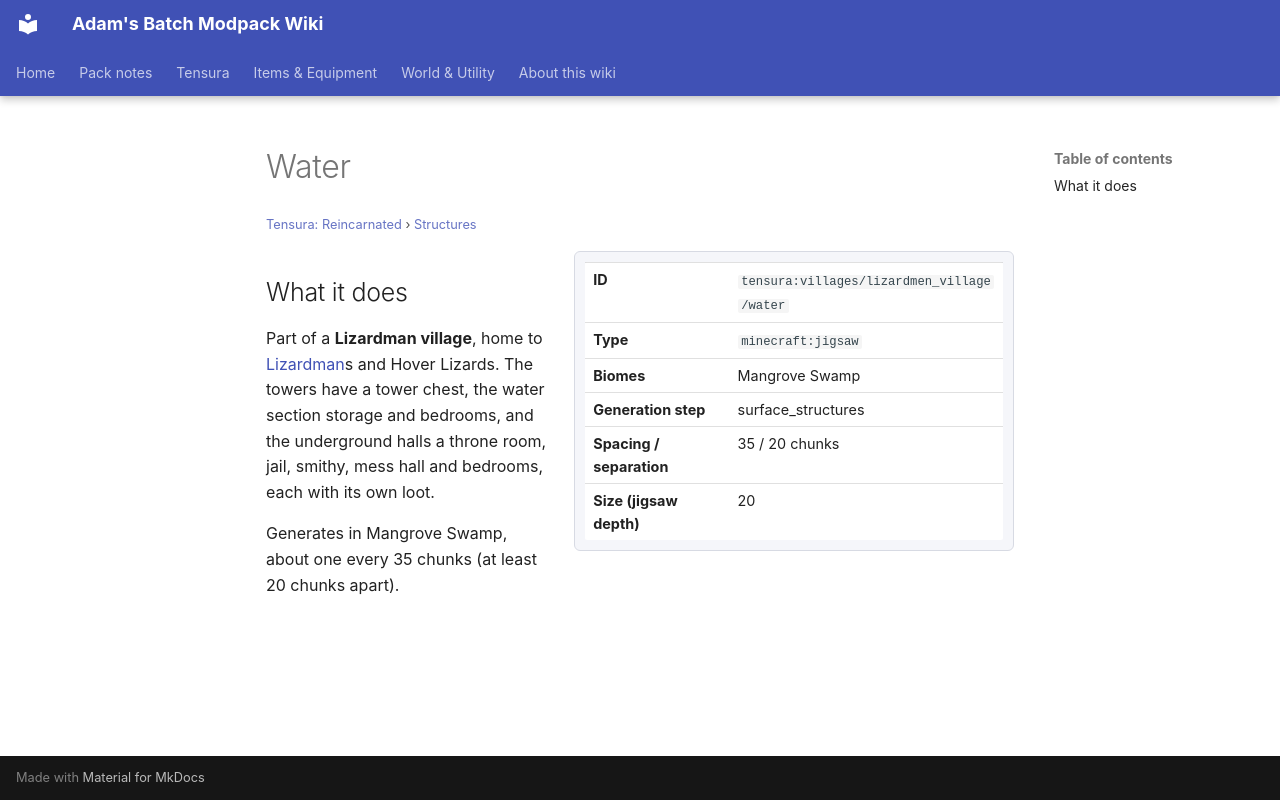

repository: Proteus-Nell/Adams-Batch-MC-Modpack-Wiki · page: tensura-reincarnated/structures/villages-lizardmen-village-water/index.html · generator: mkdocs

# Water

<small>[Tensura: Reincarnated](../index.md) &rsaquo; [Structures](index.md)</small>

<div class="infobox" markdown>

| | |
|---|---|
| **ID** | `tensura:villages/lizardmen_village/water` |
| **Type** | `minecraft:jigsaw` |
| **Biomes** | Mangrove Swamp |
| **Generation step** | surface_structures |
| **Spacing / separation** | 35 / 20 chunks |
| **Size (jigsaw depth)** | 20 |

</div>

## What it does

Part of a **Lizardman village**, home to [Lizardman](../mobs/lizardman.md)s and Hover Lizards. The towers have a tower chest, the water section storage and bedrooms, and the underground halls a throne room, jail, smithy, mess hall and bedrooms, each with its own loot.

Generates in Mangrove Swamp, about one every 35 chunks (at least 20 chunks apart).
